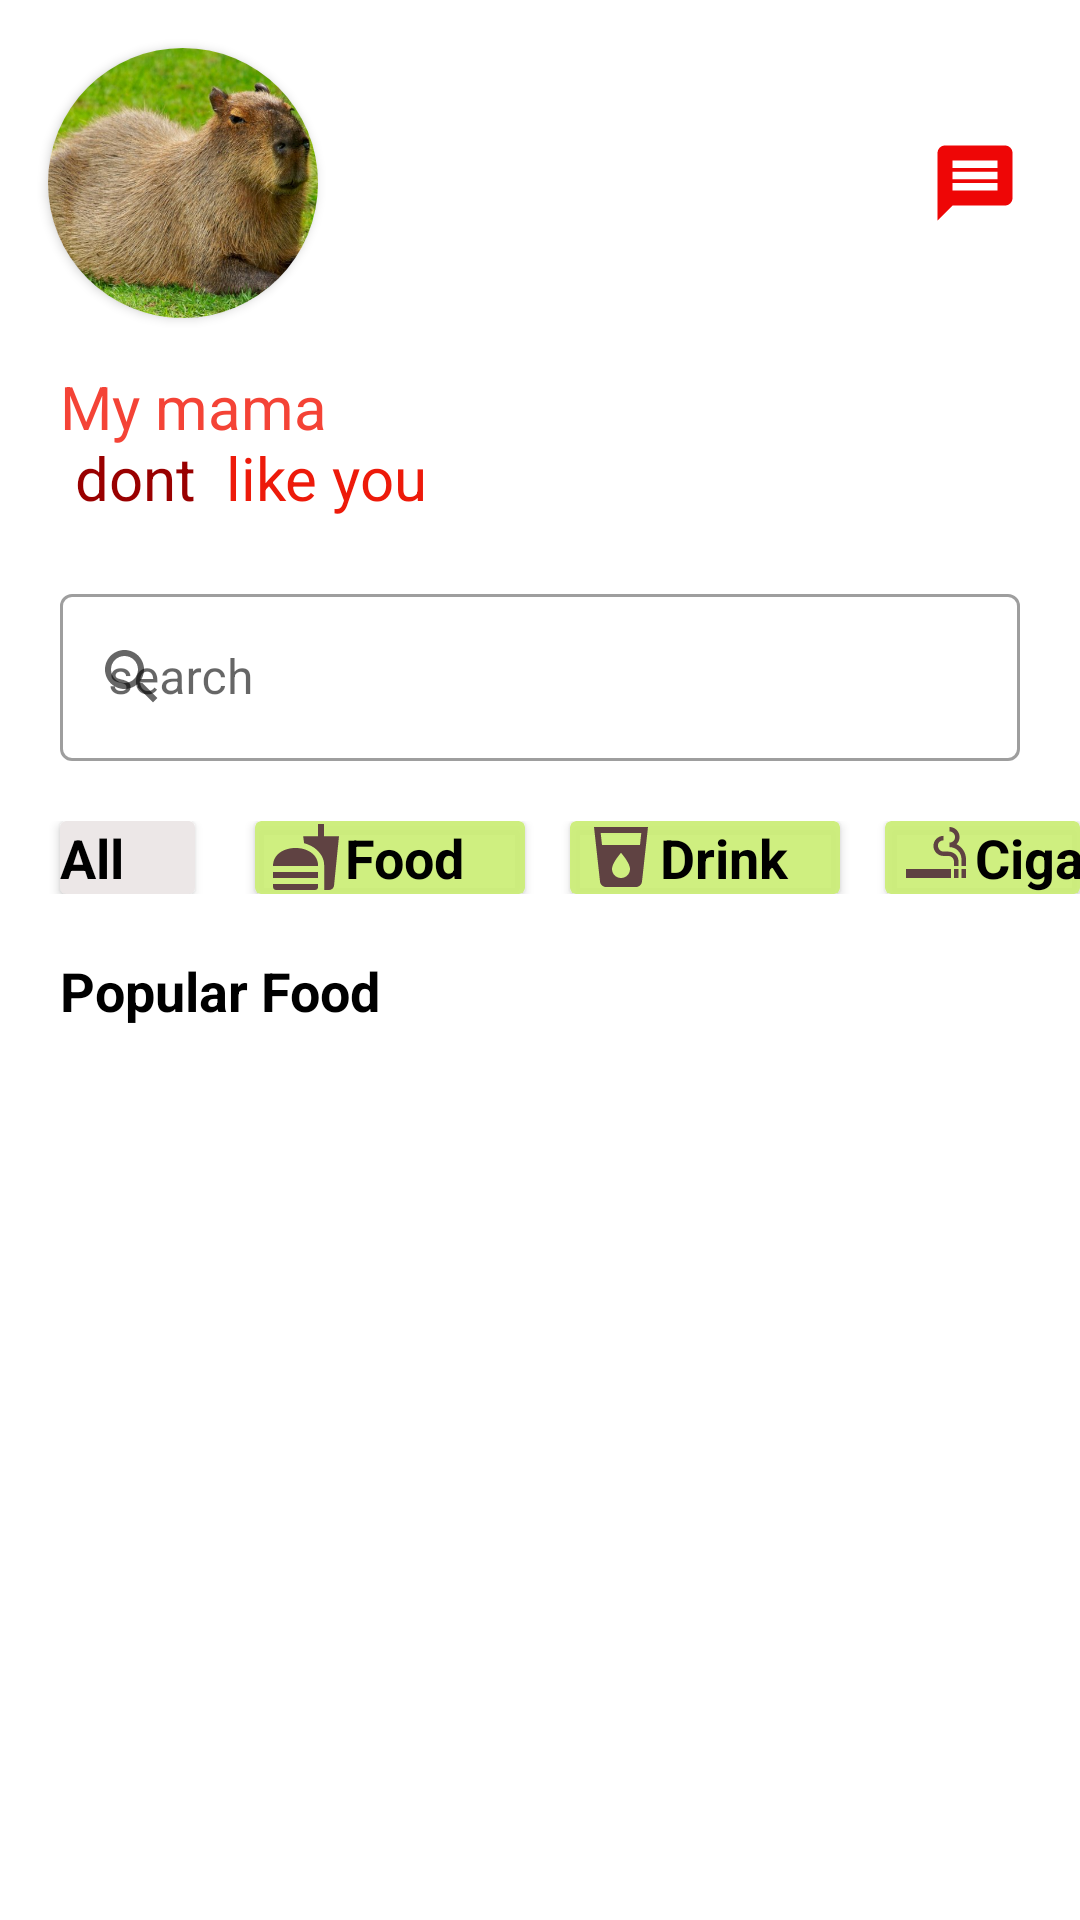

Reconstruct the res/layout file that produces this screen, plus the resources it refers to.
<!-- AndroidManifest.xml: application theme Theme.RelativeLayout_Essa_XIIRPL -->
<!-- res/layout/activity_food.xml -->
<?xml version="1.0" encoding="utf-8"?>
<RelativeLayout xmlns:android="http://schemas.android.com/apk/res/android"
    xmlns:app="http://schemas.android.com/apk/res-auto"
    xmlns:tools="http://schemas.android.com/tools"
    android:layout_width="match_parent"
    android:layout_height="match_parent"
    tools:context=".FoodActivity">

    <include layout="@layout/toolbar_title" android:id="@+id/toolbar_title"/>

    <com.google.android.material.textfield.TextInputLayout
        android:id="@+id/search_bar"
        android:layout_width="match_parent"
        android:layout_height="wrap_content"
        android:layout_below="@id/toolbar_title"
        android:layout_marginStart="20dp"
        android:layout_marginTop="20dp"
        android:layout_marginEnd="20dp"
        android:layout_marginBottom="20dp"
        app:startIconDrawable="@drawable/baseline_search_24"
        style="@style/Widget.MaterialComponents.TextInputLayout.OutlinedBox">

        <com.google.android.material.textfield.TextInputEditText
            android:layout_width="match_parent"
            android:layout_height="wrap_content"
            android:hint="search" />

    </com.google.android.material.textfield.TextInputLayout>
        <LinearLayout
            android:layout_width="match_parent"
            android:layout_height="wrap_content"
            android:orientation="vertical"
            android:layout_below="@id/search_bar"
            >

            <LinearLayout
                android:layout_width="match_parent"
                android:layout_height="wrap_content"
                android:orientation="horizontal">
                <androidx.cardview.widget.CardView
                    android:layout_width="wrap_content"
                    android:layout_height="wrap_content"
                    android:elevation="4dp"
                    android:backgroundTint="#ECE7E7"
                    android:layout_marginLeft="20dp">



                   <TextView
                       android:layout_width="45dp"
                       android:layout_height="wrap_content"
                       android:text="All"
                       android:fontFamily="sans-serif"
                       android:textSize="18sp"
                       android:textColor="@color/black"
                       android:textStyle="bold"
                      />

                </androidx.cardview.widget.CardView>

                <androidx.cardview.widget.CardView
                    android:layout_width="wrap_content"
                    android:layout_height="wrap_content"
                    android:elevation="4dp"
                    android:backgroundTint="#ECE7"
                    android:layout_marginLeft="20dp">

                    <ImageView
                        android:layout_width="wrap_content"
                        android:layout_height="wrap_content"
                        android:src="@drawable/baseline_fastfood_24"
                        android:layout_marginLeft="5dp"
                        android:layout_gravity="center_vertical"/>


                    <TextView
                        android:layout_width="60dp"
                        android:layout_height="wrap_content"
                        android:layout_marginLeft="30dp"
                        android:text="Food"
                        android:fontFamily="sans-serif"
                        android:textSize="18sp"
                        android:textColor="@color/black"
                        android:textStyle="bold"
                        />

                </androidx.cardview.widget.CardView>

                <androidx.cardview.widget.CardView
                    android:layout_width="wrap_content"
                    android:layout_height="wrap_content"
                    android:elevation="4dp"
                    android:backgroundTint="#ECE7"
                    android:layout_marginLeft="15dp">

                <ImageView
                    android:layout_width="wrap_content"
                    android:layout_height="wrap_content"
                    android:src="@drawable/baseline_local_drink_24"
                    android:layout_marginLeft="5dp"
                    android:layout_gravity="center_vertical"/>


                <TextView
                    android:layout_width="60dp"
                    android:layout_height="wrap_content"
                    android:layout_marginLeft="30dp"
                    android:text="Drink"
                    android:fontFamily="sans-serif"
                    android:textSize="18sp"
                    android:textColor="@color/black"
                    android:textStyle="bold"
                    />
                </androidx.cardview.widget.CardView>

                <androidx.cardview.widget.CardView
                    android:layout_width="wrap_content"
                    android:layout_height="wrap_content"
                    android:elevation="4dp"
                    android:backgroundTint="#ECE7"
                    android:layout_marginLeft="15dp">

                    <ImageView
                        android:layout_width="wrap_content"
                        android:layout_height="wrap_content"
                        android:src="@drawable/baseline_smoking_rooms_24"
                        android:layout_marginLeft="5dp"
                        android:layout_gravity="center_vertical"/>


                    <TextView
                        android:layout_width="60dp"
                        android:layout_height="wrap_content"
                        android:layout_marginLeft="30dp"
                        android:text="Cigar"
                        android:fontFamily="sans-serif"
                        android:textSize="18sp"
                        android:textColor="@color/black"
                        android:textStyle="bold"
                        />
                </androidx.cardview.widget.CardView>


            </LinearLayout>

            <TextView
                android:layout_width="wrap_content"
                android:layout_height="wrap_content"
                android:text="Popular Food"
                android:textColor="@color/black"
                android:textStyle="bold"
                android:textSize="18sp"
                android:layout_margin="20dp"/>

            <androidx.recyclerview.widget.RecyclerView
                android:layout_width="match_parent"
                android:layout_height="match_parent"
                android:id="@+id/rv_food"
                />


        </LinearLayout>
</RelativeLayout>
<!-- res/layout/toolbar_title.xml (included above) -->
<?xml version="1.0" encoding="utf-8"?>
<FrameLayout xmlns:android="http://schemas.android.com/apk/res/android"
    android:layout_width="match_parent"
    android:layout_height="wrap_content"
    xmlns:app="http://schemas.android.com/apk/res-auto"
    android:background="@color/white">

    <RelativeLayout
        android:layout_width="match_parent"
        android:layout_height="wrap_content">

        <RelativeLayout
            android:id="@+id/layoutimage"
            android:layout_width="match_parent"
            android:layout_height="wrap_content">
            <androidx.cardview.widget.CardView
                android:layout_width="90dp"
                android:layout_height="90dp"
                android:layout_margin="16dp"
                app:cardCornerRadius="100dp">
                <ImageView
                    android:id="@+id/profile_img"
                    android:layout_width="100dp"
                    android:layout_height="100dp"
                    android:scaleType="centerCrop"
                    android:src="@drawable/kapibara"/>


            </androidx.cardview.widget.CardView>

            <ImageView
                android:id="@+id/icon_chat"
                android:layout_width="30dp"
                android:layout_height="30dp"
                android:scaleType="centerCrop"
                android:src="@drawable/baseline_message_24"
                android:layout_alignParentRight="true"
                android:layout_centerVertical="true"
                android:layout_marginRight="20dp"/>

        </RelativeLayout>

        <TextView
            android:id="@+id/mymama"
            android:layout_width="wrap_content"
            android:layout_height="wrap_content"
            android:layout_below="@id/layoutimage"
            android:layout_marginLeft="20dp"
            android:layout_marginTop="0dp"
            android:fontFamily="sans-serif"
            android:text="@string/tittle"
            android:textSize="20dp" />

    </RelativeLayout>



</FrameLayout>
<!-- resources referenced by this layout -->
<resources>
  <!-- drawable baseline_fastfood_24 (drawable) -->
  <vector android:height="24dp" android:tint="#5F4242"
      android:viewportHeight="24" android:viewportWidth="24"
      android:width="24dp" xmlns:android="http://schemas.android.com/apk/res/android">
      <path android:fillColor="@android:color/white" android:pathData="M18.06,22.99h1.66c0.84,0 1.53,-0.64 1.63,-1.46L23,5.05h-5L18,1h-1.97v4.05h-4.97l0.3,2.34c1.71,0.47 3.31,1.32 4.27,2.26 1.44,1.42 2.43,2.89 2.43,5.29v8.05zM1,21.99L1,21h15.03v0.99c0,0.55 -0.45,1 -1.01,1L2.01,22.99c-0.56,0 -1.01,-0.45 -1.01,-1zM16.03,14.99c0,-8 -15.03,-8 -15.03,0h15.03zM1.02,17h15v2h-15z"/>
  </vector>
  <!-- drawable baseline_local_drink_24 (drawable) -->
  <vector android:height="24dp" android:tint="#5F4242"
      android:viewportHeight="24" android:viewportWidth="24"
      android:width="24dp" xmlns:android="http://schemas.android.com/apk/res/android">
      <path android:fillColor="@android:color/white" android:pathData="M3,2l2.01,18.23C5.13,21.23 5.97,22 7,22h10c1.03,0 1.87,-0.77 1.99,-1.77L21,2L3,2zM12,19c-1.66,0 -3,-1.34 -3,-3 0,-2 3,-5.4 3,-5.4s3,3.4 3,5.4c0,1.66 -1.34,3 -3,3zM18.33,8L5.67,8l-0.44,-4h13.53l-0.43,4z"/>
  </vector>
  <!-- drawable baseline_message_24 (drawable) -->
  <vector android:autoMirrored="true" android:height="24dp"
      android:tint="#EE0606" android:viewportHeight="24"
      android:viewportWidth="24" android:width="24dp" xmlns:android="http://schemas.android.com/apk/res/android">
      <path android:fillColor="@android:color/white" android:pathData="M20,2L4,2c-1.1,0 -1.99,0.9 -1.99,2L2,22l4,-4h14c1.1,0 2,-0.9 2,-2L22,4c0,-1.1 -0.9,-2 -2,-2zM18,14L6,14v-2h12v2zM18,11L6,11L6,9h12v2zM18,8L6,8L6,6h12v2z"/>
  </vector>
  <!-- drawable baseline_search_24 (drawable) -->
  <vector android:height="24dp" android:tint="#EE0606"
      android:viewportHeight="24" android:viewportWidth="24"
      android:width="24dp" xmlns:android="http://schemas.android.com/apk/res/android">
      <path android:fillColor="@android:color/white" android:pathData="M15.5,14h-0.79l-0.28,-0.27C15.41,12.59 16,11.11 16,9.5 16,5.91 13.09,3 9.5,3S3,5.91 3,9.5 5.91,16 9.5,16c1.61,0 3.09,-0.59 4.23,-1.57l0.27,0.28v0.79l5,4.99L20.49,19l-4.99,-5zM9.5,14C7.01,14 5,11.99 5,9.5S7.01,5 9.5,5 14,7.01 14,9.5 11.99,14 9.5,14z"/>
  </vector>
  <!-- drawable baseline_smoking_rooms_24 (drawable) -->
  <vector android:height="24dp" android:tint="#5F4242"
      android:viewportHeight="24" android:viewportWidth="24"
      android:width="24dp" xmlns:android="http://schemas.android.com/apk/res/android">
      <path android:fillColor="@android:color/white" android:pathData="M2,16h15v3L2,19zM20.5,16L22,16v3h-1.5zM18,16h1.5v3L18,19zM18.85,7.73c0.62,-0.61 1,-1.45 1,-2.38C19.85,3.5 18.35,2 16.5,2v1.5c1.02,0 1.85,0.83 1.85,1.85S17.52,7.2 16.5,7.2v1.5c2.24,0 4,1.83 4,4.07L20.5,15L22,15v-2.24c0,-2.22 -1.28,-4.14 -3.15,-5.03zM16.03,10.2L14.5,10.2c-1.02,0 -1.85,-0.98 -1.85,-2s0.83,-1.75 1.85,-1.75v-1.5c-1.85,0 -3.35,1.5 -3.35,3.35s1.5,3.35 3.35,3.35h1.53c1.05,0 1.97,0.74 1.97,2.05L18,15h1.5v-1.64c0,-1.81 -1.6,-3.16 -3.47,-3.16z"/>
  </vector>
  <!-- drawable kapibara: jpg bitmap (drawable, 481942 bytes) -->
  <string name="tittle"><font color="#f44336">My mama</font>\n<font color="#990000"> dont </font> <font color="#ed1a0a">like you</font></string>
  <style name="Theme.RelativeLayout_Essa_XIIRPL" parent="Theme.MaterialComponents.DayNight.NoActionBar">
          
          <item name="colorPrimary">@color/purple_500</item>
          <item name="colorPrimaryVariant">@color/purple_700</item>
          <item name="colorOnPrimary">@color/white</item>
          
          <item name="colorSecondary">@color/teal_200</item>
          <item name="colorSecondaryVariant">@color/teal_700</item>
          <item name="colorOnSecondary">@color/black</item>
          
          <item name="android:statusBarColor">?attr/colorPrimaryVariant</item>
          
      </style>
  <!-- not gathered from this repository: default colours our renderer supplied (Android Studio template values) -->
  <color name="purple_500">#FF6200EE</color>
  <color name="purple_700">#FF3700B3</color>
  <color name="teal_200">#FF03DAC5</color>
  <color name="teal_700">#FF018786</color>
  <color name="black">#FF000000</color>
  <color name="white">#FFFFFFFF</color>
</resources>
